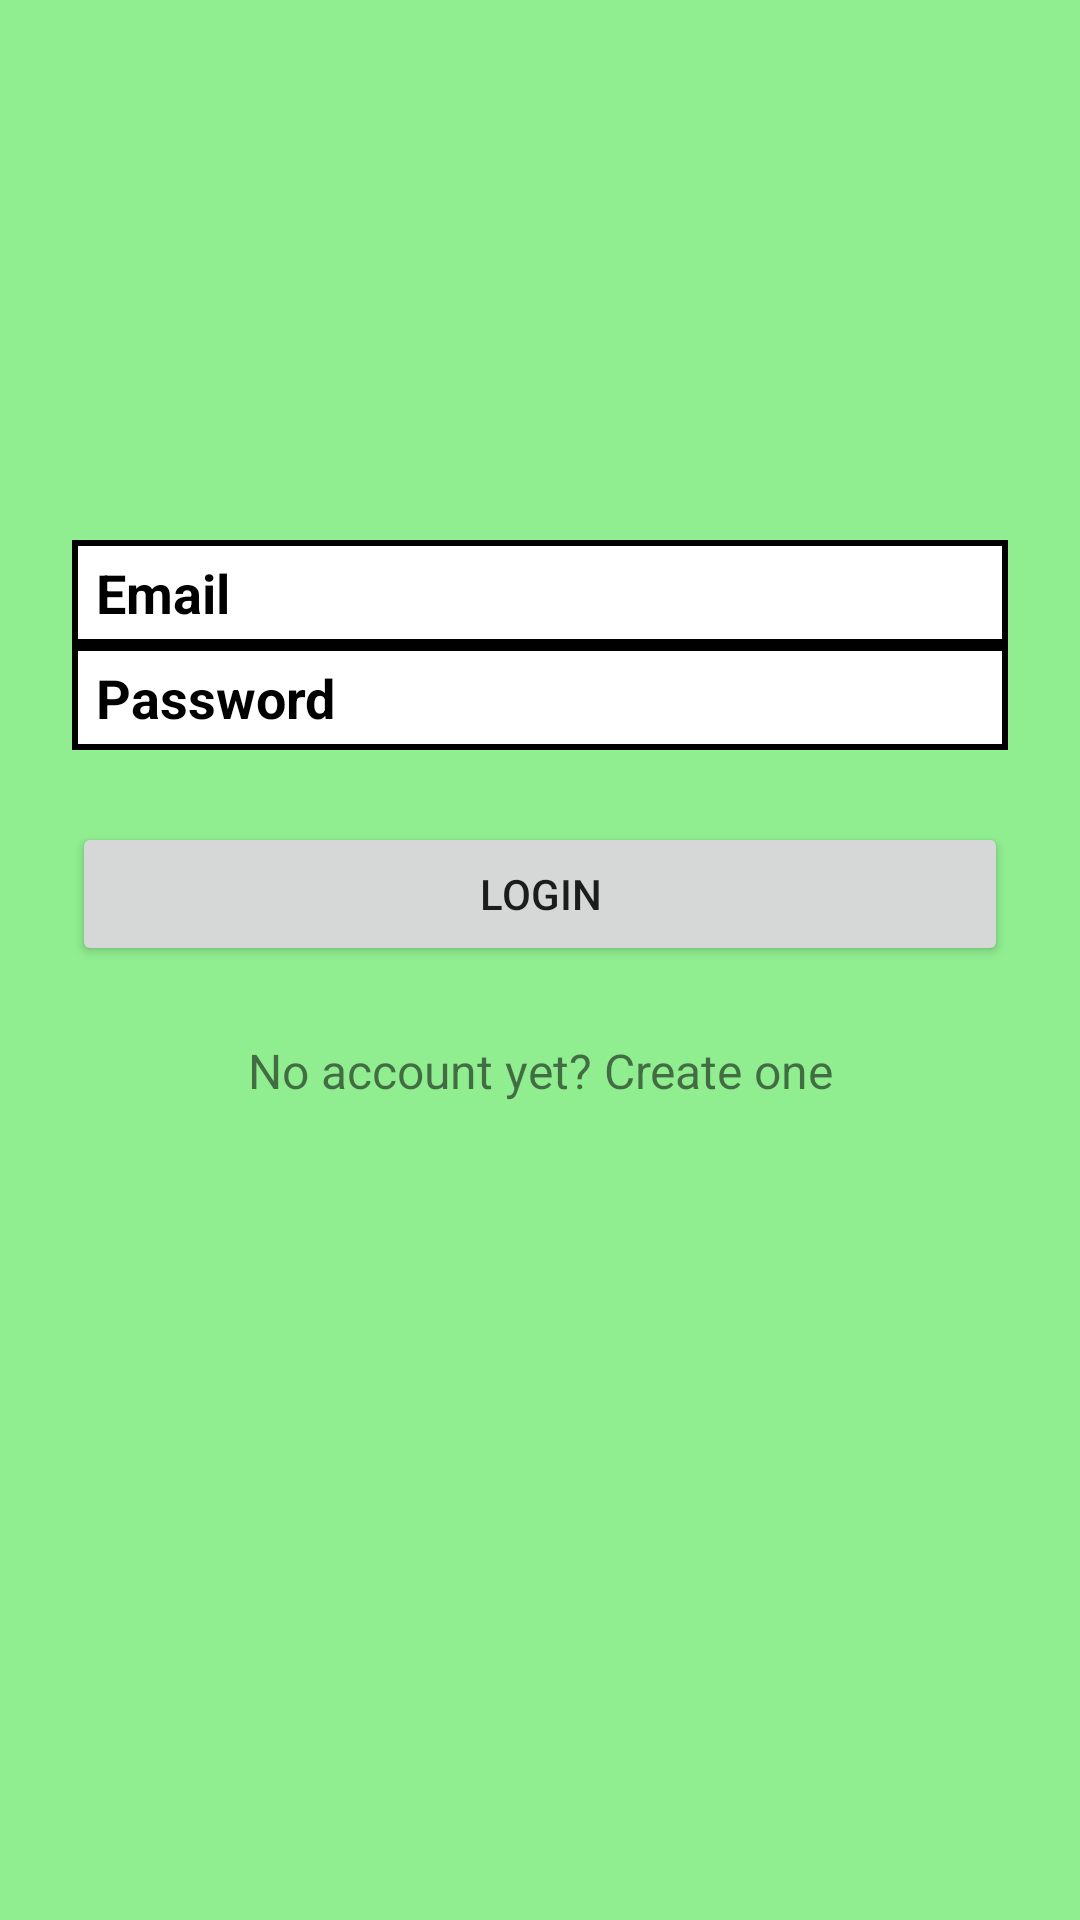

Write the Android layout XML for this screen, with the resource values it uses.
<!-- AndroidManifest.xml: application theme AppTheme -->
<!-- res/layout/activity_login.xml -->
<?xml version="1.0" encoding="utf-8"?>
<ScrollView xmlns:android="http://schemas.android.com/apk/res/android"
    xmlns:app="http://schemas.android.com/apk/res-auto"
    xmlns:tools="http://schemas.android.com/tools"
    android:layout_width="match_parent"
    android:layout_height="match_parent"
    android:background="@color/colorBackground"
    tools:context="com.example.krishnapandey.banaaosession.Activities.LoginActivity">

    <LinearLayout
        android:orientation="vertical"
        android:layout_width="match_parent"
        android:layout_height="wrap_content"
        android:paddingTop="56dp"
        android:paddingLeft="24dp"
        android:paddingRight="24dp">

        <ImageView android:src="@drawable/logo"
            android:layout_width="wrap_content"
            android:layout_height="100dp"
            android:layout_marginBottom="24dp"
            android:layout_gravity="center_horizontal" />

        
            <EditText android:id="@+id/input_email"
                android:layout_width="match_parent"
                android:layout_height="35dp"
                android:inputType="textEmailAddress"
                android:hint="Email"
                android:background="@drawable/edittext_border"
                android:textStyle="bold"
                android:paddingLeft="8dp"
                android:layout_marginBottom="@dimen/activity_vertical_margin"/>

        
            <EditText android:id="@+id/input_password"
                android:layout_width="match_parent"
                android:layout_height="35dp"
                android:inputType="textPassword"
                android:hint="Password"
                android:background="@drawable/edittext_border"
                android:paddingLeft="8dp"
                android:textStyle="bold" />

        <android.support.v7.widget.AppCompatButton
            android:id="@+id/btn_login"
            android:layout_width="fill_parent"
            android:layout_height="wrap_content"
            android:layout_marginTop="24dp"
            android:layout_marginBottom="24dp"
            android:padding="12dp"
            android:text="Login"/>

        <TextView android:id="@+id/link_signup"
            android:layout_width="fill_parent"
            android:layout_height="wrap_content"
            android:layout_marginBottom="24dp"
            android:text="No account yet? Create one"
            android:gravity="center"
            android:textSize="16dip"
            android:clickable="true"/>

    </LinearLayout>
</ScrollView>
<!-- resources referenced by this layout -->
<resources>
  <color name="colorBackground">#90EE90</color>
  <!-- drawable edittext_border (drawable) -->
  <?xml version="1.0" encoding="utf-8"?>
  <shape xmlns:android="http://schemas.android.com/apk/res/android">
  
      
      <solid android:color="#ffffff" />
  
      
      <stroke android:width="2dp" android:color="#000000" />
  
      
      <corners android:radius="0dp" />
  
  </shape>
  <style name="AppTheme" parent="Theme.AppCompat.Light.DarkActionBar">
          
          <item name="colorPrimary">@color/colorPrimary</item>
          <item name="colorPrimaryDark">@color/colorPrimaryDark</item>
          <item name="colorAccent">@color/colorAccent</item>
  
          <item name="android:textColorHint">#000000</item>
      </style>
  <color name="colorPrimary">#009000</color>
  <color name="colorPrimaryDark">#009000</color>
  <color name="colorAccent">#FF4081</color>
</resources>
